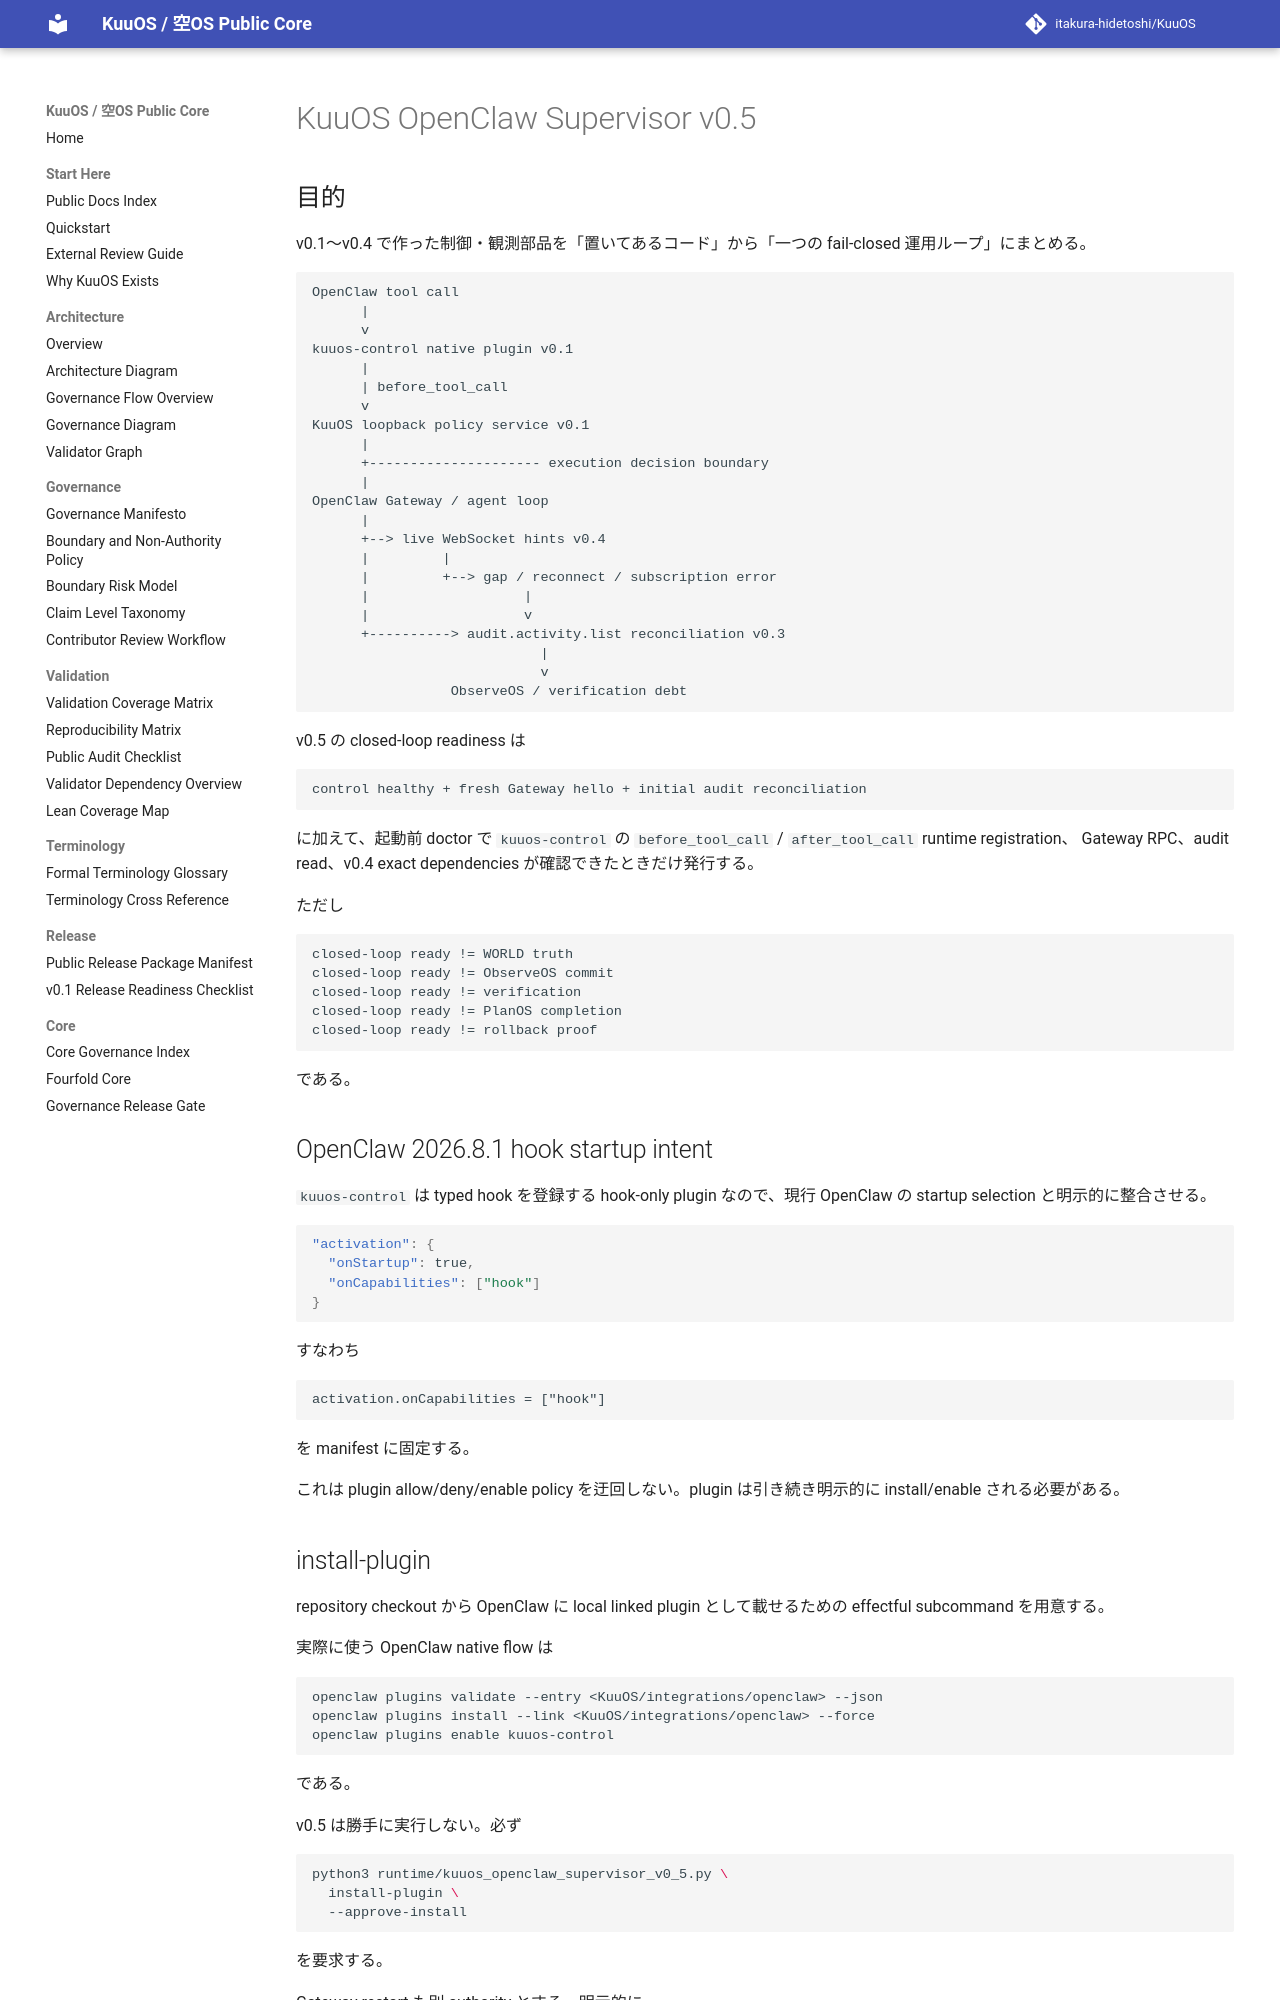

repository: itakura-hidetoshi/KuuOS · page: KUUOS_OPENCLAW_SUPERVISOR_v0_5/index.html · generator: mkdocs

# KuuOS OpenClaw Supervisor v0.5

## 目的

v0.1〜v0.4 で作った制御・観測部品を「置いてあるコード」から「一つの fail-closed 運用ループ」にまとめる。

```text
OpenClaw tool call
      |
      v
kuuos-control native plugin v0.1
      |
      | before_tool_call
      v
KuuOS loopback policy service v0.1
      |
      +--------------------- execution decision boundary
      |
OpenClaw Gateway / agent loop
      |
      +--> live WebSocket hints v0.4
      |         |
      |         +--> gap / reconnect / subscription error
      |                   |
      |                   v
      +----------> audit.activity.list reconciliation v0.3
                            |
                            v
                 ObserveOS / verification debt
```

v0.5 の closed-loop readiness は

```text
control healthy + fresh Gateway hello + initial audit reconciliation
```

に加えて、起動前 doctor で `kuuos-control` の `before_tool_call` / `after_tool_call` runtime registration、
Gateway RPC、audit read、v0.4 exact dependencies が確認できたときだけ発行する。

ただし

```text
closed-loop ready != WORLD truth
closed-loop ready != ObserveOS commit
closed-loop ready != verification
closed-loop ready != PlanOS completion
closed-loop ready != rollback proof
```

である。

## OpenClaw 2026.8.1 hook startup intent

`kuuos-control` は typed hook を登録する hook-only plugin なので、現行 OpenClaw の startup selection と明示的に整合させる。

```json
"activation": {
  "onStartup": true,
  "onCapabilities": ["hook"]
}
```

すなわち

```text
activation.onCapabilities = ["hook"]
```

を manifest に固定する。

これは plugin allow/deny/enable policy を迂回しない。plugin は引き続き明示的に install/enable される必要がある。
